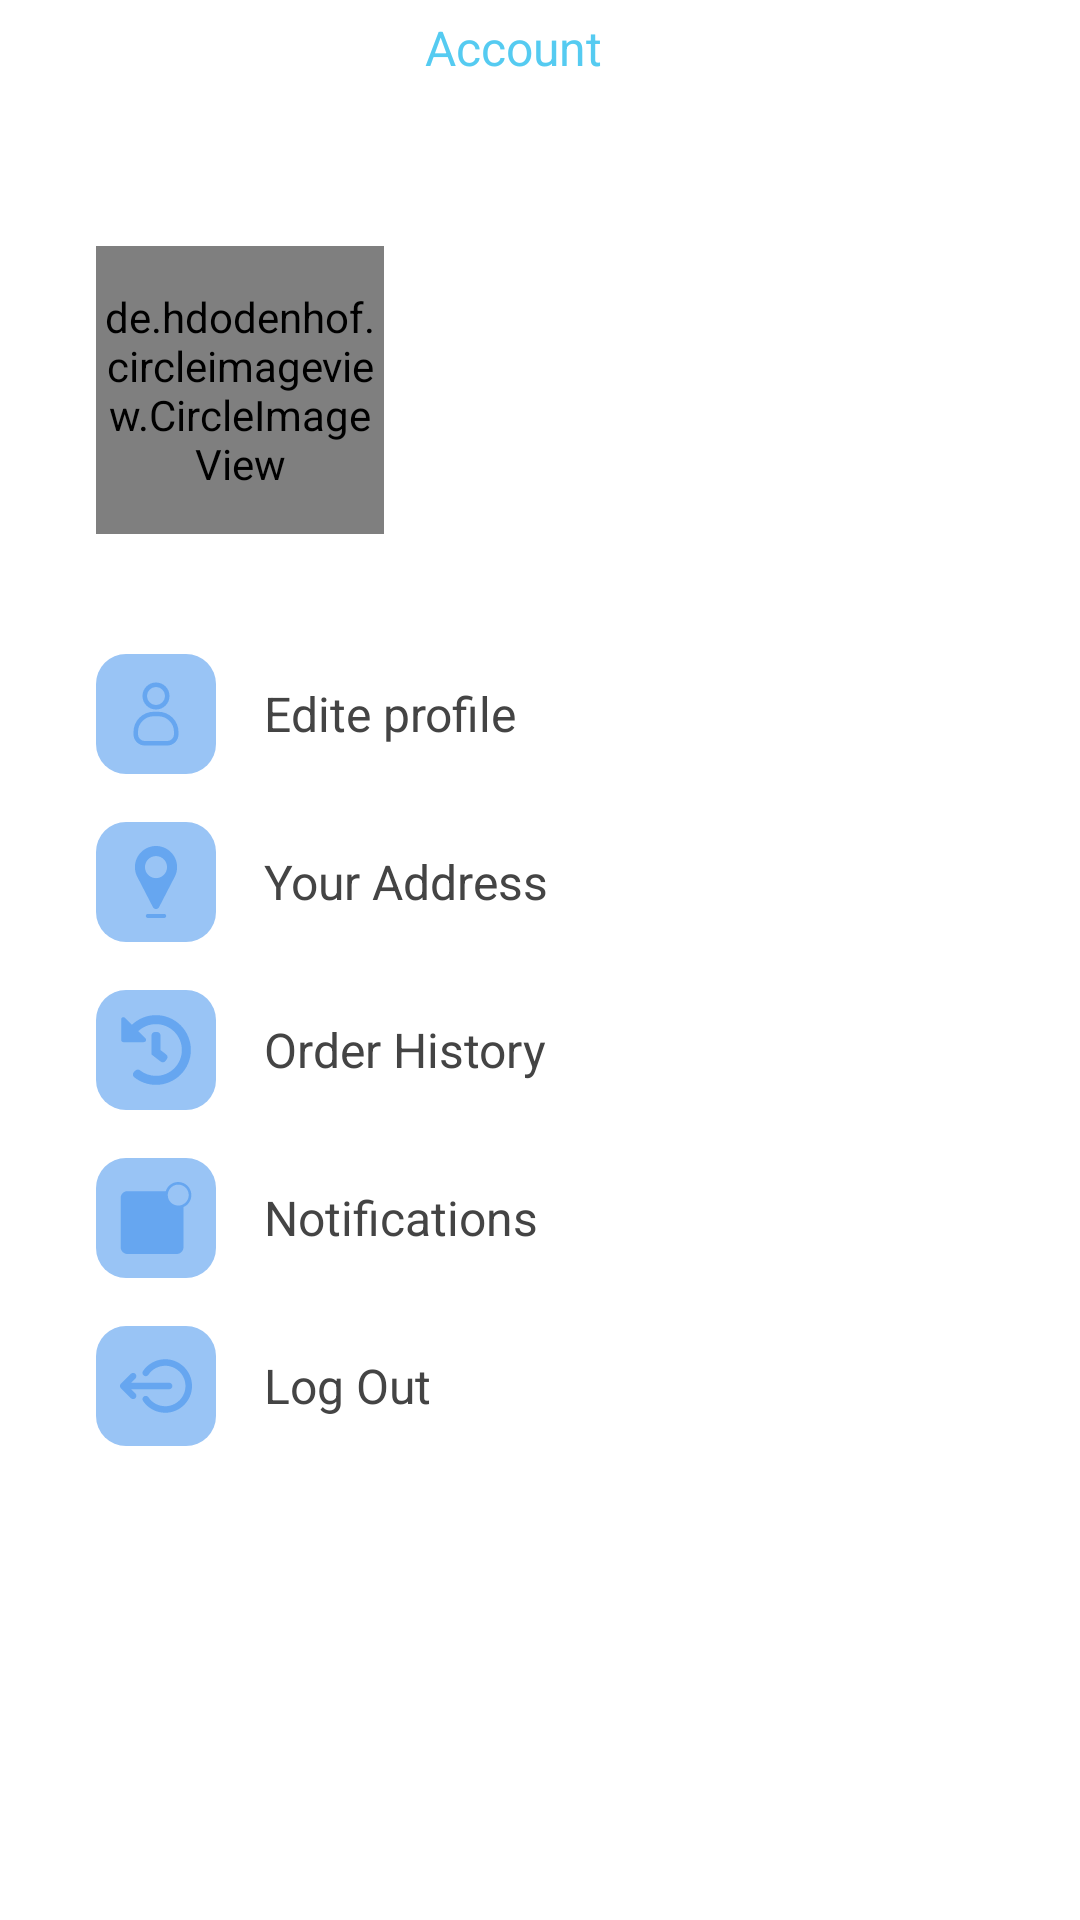

This screen was rendered from an Android layout file. Write that file and the resources it references.
<!-- AndroidManifest.xml: application theme Theme.DOGY.NoActionBar -->
<!-- res/layout/account_screen.xml -->
<?xml version="1.0" encoding="utf-8"?>
<layout>
<LinearLayout
    xmlns:android="http://schemas.android.com/apk/res/android"
    xmlns:tools="http://schemas.android.com/tools"
    xmlns:app="http://schemas.android.com/apk/res-auto"
    android:orientation="vertical"
    android:background="@color/white"
    android:layout_width="match_parent"
    android:layout_height="match_parent">

    <LinearLayout
        app:layout_constraintTop_toTopOf="parent"
        android:layout_width="match_parent"
        android:layout_height="wrap_content"
        android:orientation="horizontal">
        
        <ImageView
            android:padding="16sp"
            android:foreground="?android:attr/selectableItemBackground"
            android:id="@+id/back"
            android:layout_width="wrap_content"
            android:layout_height="wrap_content"
            android:src="@drawable/back"
            />

        <TextView
            android:layout_width="0dp"
            android:text="Account"
            android:gravity="center"
            android:layout_marginEnd="50dp"
            android:textSize="16sp"
            android:textColor="@color/purple_500"
            android:layout_gravity="center_vertical"
            android:layout_height="wrap_content"
            android:layout_weight="1"/>


    </LinearLayout>
    <LinearLayout
        android:foreground="?android:attr/selectableItemBackground"
        android:paddingBottom="32sp"
        android:layout_width="match_parent"
        android:layout_height="wrap_content"
        app:layout_constraintTop_toTopOf="parent"
        android:orientation="horizontal">

        <de.hdodenhof.circleimageview.CircleImageView
            app:layout_constraintTop_toTopOf="parent"
            app:layout_constraintBottom_toBottomOf="parent"
            app:layout_constraintStart_toStartOf="parent"
            app:layout_constraintEnd_toEndOf="parent"
            android:id="@+id/user"
            android:layout_marginTop="50dp"
            android:layout_marginStart="32sp"
            android:layout_width="96dp"
            android:scaleType="centerCrop"
            android:layout_height="96dp"
            android:src="@drawable/ic_profile_icone"
            />

        <LinearLayout
            android:layout_width="0dp"
            android:layout_weight="1"
            android:layout_marginTop="32sp"
            android:paddingStart="16dp"
            android:layout_gravity="center_vertical"
            android:layout_height="wrap_content"
            android:orientation="vertical">

            <TextView
                android:id="@+id/username"
                android:layout_width="wrap_content"
                android:layout_height="wrap_content"
                android:textSize="18sp"
                android:textStyle="bold"
                android:textColor="@color/txt_clr"
                tools:text="Unknown User"/>

            <TextView
                android:id="@+id/email"
                android:layout_width="wrap_content"
                android:layout_height="wrap_content"
                android:textSize="16sp"
                android:textColor="@color/txt_clr"
                tools:text="mehdiayeb14@gmail.com"/>

        </LinearLayout>
    </LinearLayout>
    <LinearLayout
        android:paddingTop="8dp"
        android:paddingBottom="8dp"
        android:foreground="?android:attr/selectableItemBackground"
        android:layout_width="match_parent"
        android:layout_height="wrap_content"
        android:id="@+id/edit_profile"
        android:paddingStart="16sp"
        android:paddingEnd="16sp"
        android:orientation="horizontal">

    <ImageView
        android:layout_width="wrap_content"
        android:layout_marginStart="16sp"
        android:layout_height="wrap_content"
        android:background="@drawable/back_icone"
        android:src="@drawable/ic_pr"
        android:padding="8dp"/>

        <TextView
            android:layout_gravity="center_vertical"
            android:layout_width="wrap_content"
            android:layout_height="wrap_content"
            android:text="Edite profile"
            android:textSize="16sp"
            android:textColor="@color/txt_clr"
            android:paddingStart="16sp"/>

        <View
            android:layout_width="0dp"
            android:layout_height="1dp"
            android:layout_weight="1"/>

        <ImageView
            android:layout_width="wrap_content"
            android:layout_height="wrap_content"
            android:src="@drawable/right"
            android:layout_gravity="center_vertical"
            android:padding="8dp"/>

    </LinearLayout>
    <LinearLayout
        android:foreground="?android:attr/selectableItemBackground"
        android:paddingTop="8dp"
        android:paddingBottom="8dp"
        android:layout_width="match_parent"
        android:layout_height="wrap_content"
        android:paddingStart="16sp"
        android:id="@+id/edit_adress"
        android:paddingEnd="16sp"
        android:orientation="horizontal">

        <ImageView
            android:layout_width="wrap_content"
            android:layout_marginStart="16sp"
            android:layout_height="wrap_content"
            android:background="@drawable/back_icone"
            android:src="@drawable/ic_adress"
            android:padding="8dp"/>

        <TextView
            android:layout_gravity="center_vertical"
            android:layout_width="wrap_content"
            android:layout_height="wrap_content"
            android:text="Your Address"
            android:textSize="16sp"
            android:textColor="@color/txt_clr"
            android:paddingStart="16sp"/>

        <View
            android:layout_width="0dp"
            android:layout_height="1dp"
            android:layout_weight="1"/>

        <ImageView
            android:layout_width="wrap_content"
            android:layout_height="wrap_content"
            android:src="@drawable/right"
            android:layout_gravity="center_vertical"
            android:padding="8dp"/>

    </LinearLayout>
    <LinearLayout
        android:paddingTop="8dp"
        android:paddingBottom="8dp"
        android:layout_width="match_parent"
        android:layout_height="wrap_content"
        android:paddingStart="16sp"
        android:id="@+id/order_history"
        android:foreground="?android:attr/selectableItemBackground"
        android:paddingEnd="16sp"
        android:orientation="horizontal">

        <ImageView
            android:layout_width="wrap_content"
            android:layout_marginStart="16sp"
            android:layout_height="wrap_content"
            android:background="@drawable/back_icone"
            android:src="@drawable/ic_history"
            android:padding="8dp"/>

        <TextView
            android:layout_gravity="center_vertical"
            android:layout_width="wrap_content"
            android:layout_height="wrap_content"
            android:text="@string/order_history"
            android:textSize="16sp"
            android:textColor="@color/txt_clr"
            android:paddingStart="16sp"/>

        <View
            android:layout_width="0dp"
            android:layout_height="1dp"
            android:layout_weight="1"/>

        <ImageView
            android:layout_width="wrap_content"
            android:layout_height="wrap_content"
            android:src="@drawable/right"
            android:layout_gravity="center_vertical"
            android:padding="8dp"/>

    </LinearLayout>

    
    <LinearLayout
        android:paddingTop="8dp"
        android:paddingBottom="8dp"
        android:foreground="?android:attr/selectableItemBackground"
        android:layout_width="match_parent"
        android:layout_height="wrap_content"
        android:paddingStart="16sp"
        android:paddingEnd="16sp"
        android:orientation="horizontal">

        <ImageView
            android:layout_width="wrap_content"
            android:layout_marginStart="16sp"
            android:layout_height="wrap_content"
            android:background="@drawable/back_icone"
            android:src="@drawable/ic_notification"
            android:padding="8dp"/>

        <TextView
            android:layout_gravity="center_vertical"
            android:layout_width="wrap_content"
            android:layout_height="wrap_content"
            android:text="@string/notifications"
            android:textSize="16sp"
            android:textColor="@color/txt_clr"
            android:paddingStart="16sp"/>

        <View
            android:layout_width="0dp"
            android:layout_height="1dp"
            android:layout_weight="1"/>

        <ImageView
            android:layout_width="wrap_content"
            android:layout_height="wrap_content"
            android:src="@drawable/right"
            android:layout_gravity="center_vertical"
            android:padding="8dp"/>

    </LinearLayout>
    <LinearLayout
        android:paddingTop="8dp"
        android:paddingBottom="8dp"
        android:layout_width="match_parent"
        android:foreground="?android:attr/selectableItemBackground"
        android:layout_height="wrap_content"
        android:paddingStart="16sp"
        android:id="@+id/logout"
        android:paddingEnd="16sp"
        android:orientation="horizontal">

        <ImageView
            android:layout_width="wrap_content"
            android:layout_marginStart="16sp"
            android:layout_height="wrap_content"
            android:background="@drawable/back_icone"
            android:src="@drawable/ic_logout"
            android:padding="8dp"/>

        <TextView
            android:layout_gravity="center_vertical"
            android:layout_width="wrap_content"
            android:layout_height="wrap_content"
            android:text="@string/log_out"
            android:textSize="16sp"
            android:textColor="@color/txt_clr"
            android:paddingStart="16sp"/>

        <View
            android:layout_width="0dp"
            android:layout_height="1dp"
            android:layout_weight="1"/>

        <ImageView
            android:layout_width="wrap_content"
            android:layout_height="wrap_content"
            android:src="@drawable/right"
            android:layout_gravity="center_vertical"
            android:padding="8dp"/>

    </LinearLayout>


</LinearLayout>
</layout>
<!-- resources referenced by this layout -->
<resources>
  <color name="purple_500">#55CBF1</color>
  <color name="txt_clr">#444444</color>
  <color name="white">#FFFFFFFF</color>
  <!-- drawable back_icone (drawable) -->
  <?xml version="1.0" encoding="utf-8"?>
  <shape xmlns:android="http://schemas.android.com/apk/res/android">
  
      <solid android:color="#99C4F5"/>
      <corners android:radius="10dp"/>
  
  </shape>
  <!-- drawable ic_adress (drawable) -->
  <vector xmlns:android="http://schemas.android.com/apk/res/android"
      android:width="24dp"
      android:height="24dp"
      android:viewportWidth="264.018"
      android:viewportHeight="264.018">
    <path
        android:fillColor="@color/icone"
        android:pathData="M132.009,0c-42.66,0 -77.366,34.706 -77.366,77.366c0,11.634 2.52,22.815 7.488,33.24c0.1,0.223 0.205,0.442 0.317,0.661l58.454,113.179c2.146,4.154 6.431,6.764 11.106,6.764c4.676,0 8.961,-2.609 11.106,-6.764l58.438,-113.148c0.101,-0.195 0.195,-0.392 0.285,-0.591c5.001,-10.455 7.536,-21.67 7.536,-33.341C209.375,34.706 174.669,0 132.009,0zM132.009,117.861c-22.329,0 -40.495,-18.166 -40.495,-40.495c0,-22.328 18.166,-40.494 40.495,-40.494s40.495,18.166 40.495,40.494C172.504,99.695 154.338,117.861 132.009,117.861z"/>
    <path
        android:fillColor="@color/icone"
        android:pathData="M161.81,249.018h-59.602c-4.143,0 -7.5,3.357 -7.5,7.5c0,4.143 3.357,7.5 7.5,7.5h59.602c4.143,0 7.5,-3.357 7.5,-7.5C169.31,252.375 165.952,249.018 161.81,249.018z"/>
  </vector>
  <!-- drawable ic_cards (drawable) -->
  <vector xmlns:android="http://schemas.android.com/apk/res/android"
      android:width="24dp"
      android:height="24dp"
      android:viewportWidth="256"
      android:viewportHeight="256">
    <path
        android:fillColor="@color/icone"
        android:pathData="M200.008,88L200.008,200a16.018,16.018 0,0 1,-16 16h-144a16.018,16.018 0,0 1,-16 -16L24.008,88a16.018,16.018 0,0 1,16 -16h144A16.018,16.018 0,0 1,200.008 88ZM216.008,40h-152a8,8 0,0 0,0 16h152L216.008,176a8,8 0,0 0,16 0L232.008,56A16.018,16.018 0,0 0,216.008 40Z"/>
  </vector>
  <!-- drawable ic_notification (drawable) -->
  <vector xmlns:android="http://schemas.android.com/apk/res/android"
      android:width="24dp"
      android:height="24dp"
      android:viewportWidth="55"
      android:viewportHeight="55">
    <path
        android:fillColor="@color/icone"
        android:pathData="M54.5,10c0,-5.514 -4.486,-10 -10,-10c-4.469,0 -8.261,2.948 -9.539,7H5.735C2.849,7 0.5,9.349 0.5,12.235v37.529C0.5,52.651 2.849,55 5.735,55h37.529c2.887,0 5.235,-2.349 5.235,-5.235V19.159C52.027,17.612 54.5,14.091 54.5,10zM47.154,17.538c-0.198,0.07 -0.398,0.13 -0.599,0.185c-0.036,0.01 -0.073,0.019 -0.109,0.028c-0.177,0.045 -0.355,0.084 -0.534,0.117c-0.092,0.017 -0.186,0.029 -0.279,0.043c-0.134,0.02 -0.269,0.04 -0.403,0.053C44.989,17.985 44.746,18 44.5,18c-4.411,0 -8,-3.589 -8,-8c0,-0.58 0.069,-1.177 0.206,-1.777C37.517,4.665 40.7,2 44.5,2c4.411,0 8,3.589 8,8C52.5,13.48 50.262,16.44 47.154,17.538z"/>
  </vector>
  <!-- drawable ic_pr (drawable) -->
  <vector xmlns:android="http://schemas.android.com/apk/res/android"
      android:width="24dp"
      android:height="24dp"
      android:viewportWidth="32"
      android:viewportHeight="32">
      <path
          android:fillColor="@color/icone"
          android:pathData="M21,30H11a5,5 0,0 1,-5 -5V24a9,9 0,0 1,9 -9h2a9,9 0,0 1,9 9v1A5,5 0,0 1,21 30ZM15,17a7,7 0,0 0,-7 7v1a3,3 0,0 0,3 3H21a3,3 0,0 0,3 -3V24a7,7 0,0 0,-7 -7Z"/>
      <path
          android:fillColor="@color/icone"
          android:pathData="M16,14a6,6 0,1 1,6 -6A6,6 0,0 1,16 14ZM16,4a4,4 0,1 0,4 4A4,4 0,0 0,16 4Z"/>
  </vector>
  <string name="cards">Cards</string>
  <string name="log_out">Log Out</string>
  <string name="notifications">Notifications</string>
  <string name="order_history">Order History</string>
  <style name="Theme.DOGY.NoActionBar">
          <item name="windowActionBar">false</item>
          <item name="windowNoTitle">true</item>
      </style>
  <color name="icone">#66A6F0</color>
</resources>
